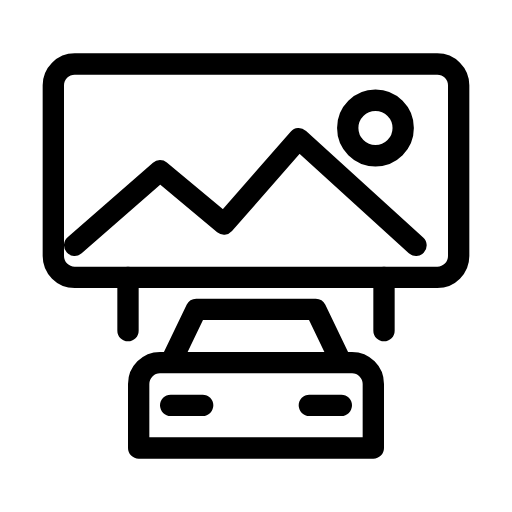
t = 0.00 s
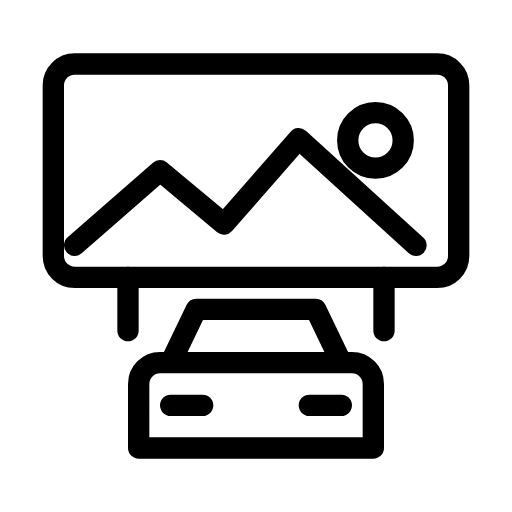
t = 0.68 s
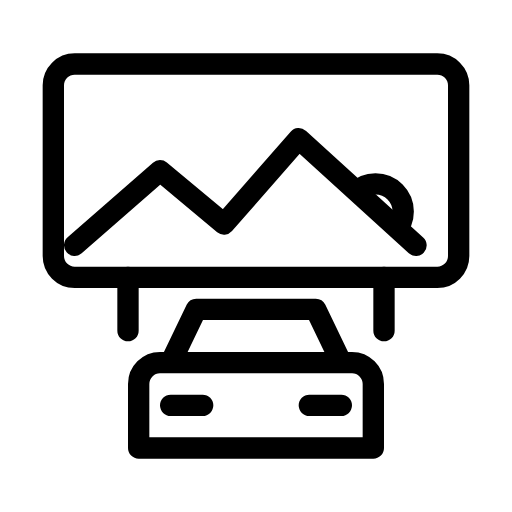
t = 2.03 s
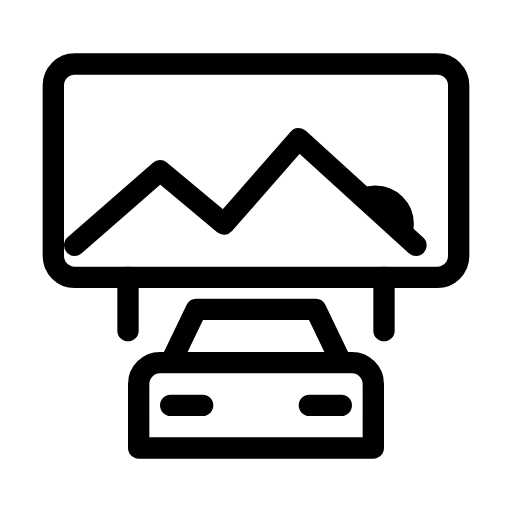
t = 3.00 s
t = 3.98 s: frame unchanged from t = 2.03 s, image omitted
t = 5.33 s: frame unchanged from t = 0.68 s, image omitted

The animated SVG that drew these frames (rendered in a browser with its animation timeline set to each time). Animation: 1 SMIL element (animateTransform=1); one cycle of 6.00 s, repeats indefinitely.

<svg xmlns="http://www.w3.org/2000/svg" width="24" height="24" viewBox="0 0 24 24" fill="none" stroke="currentColor"
     stroke-width="1" stroke-linecap="round" stroke-linejoin="round"
     class="icon icon-streetlight icons-streetlight-animated icon-streetlight-drive-in">
    <path stroke="none" d="M0 0h24v24H0z" fill="none"/>
    <path d="M2.5 4a1 1 0 0 1 1 -1h17a1 1 0 0 1 1 1v8a1 1 0 0 1 -1 1h-17a1 1 0 0 1 -1 -1z"/>
    <path d="M6 13v2.5m12 -2.5v2.5"/>
    <clipPath id="drive-in-screen">
        <path d="M3 3.5h18v8l-2 0l-5.5 -5l-3.5 4l-3 -2.5l-4 3.5h-0z"/>
    </clipPath>
    <g clip-path="url(#drive-in-screen)">
        <g>
            <animateTransform attributeName="transform" type="translate" values="0 0;0 4.5;0 4.5;0 0" keyTimes="0;0.45;0.55;1" dur="6s" repeatCount="indefinite" calcMode="spline" keySplines="0.42 0 0.58 1;0.42 0 0.58 1;0.42 0 0.58 1"/>
            <path d="M16.3 6a1.3 1.3 0 1 0 2.6 0a1.3 1.3 0 1 0 -2.6 0"/>
        </g>
    </g>
    <path d="M3.5 11.5l4 -3.5l3 2.5l3.5 -4l5.5 5"/>
    <path d="M6.5 21v-3a1 1 0 0 1 1 -1h9a1 1 0 0 1 1 1v3m-11 0h11m-9.5 -4l1.2 -2.5h5.6l1.2 2.5m-8 2h1.5m5 0h1.5"/>
</svg>
